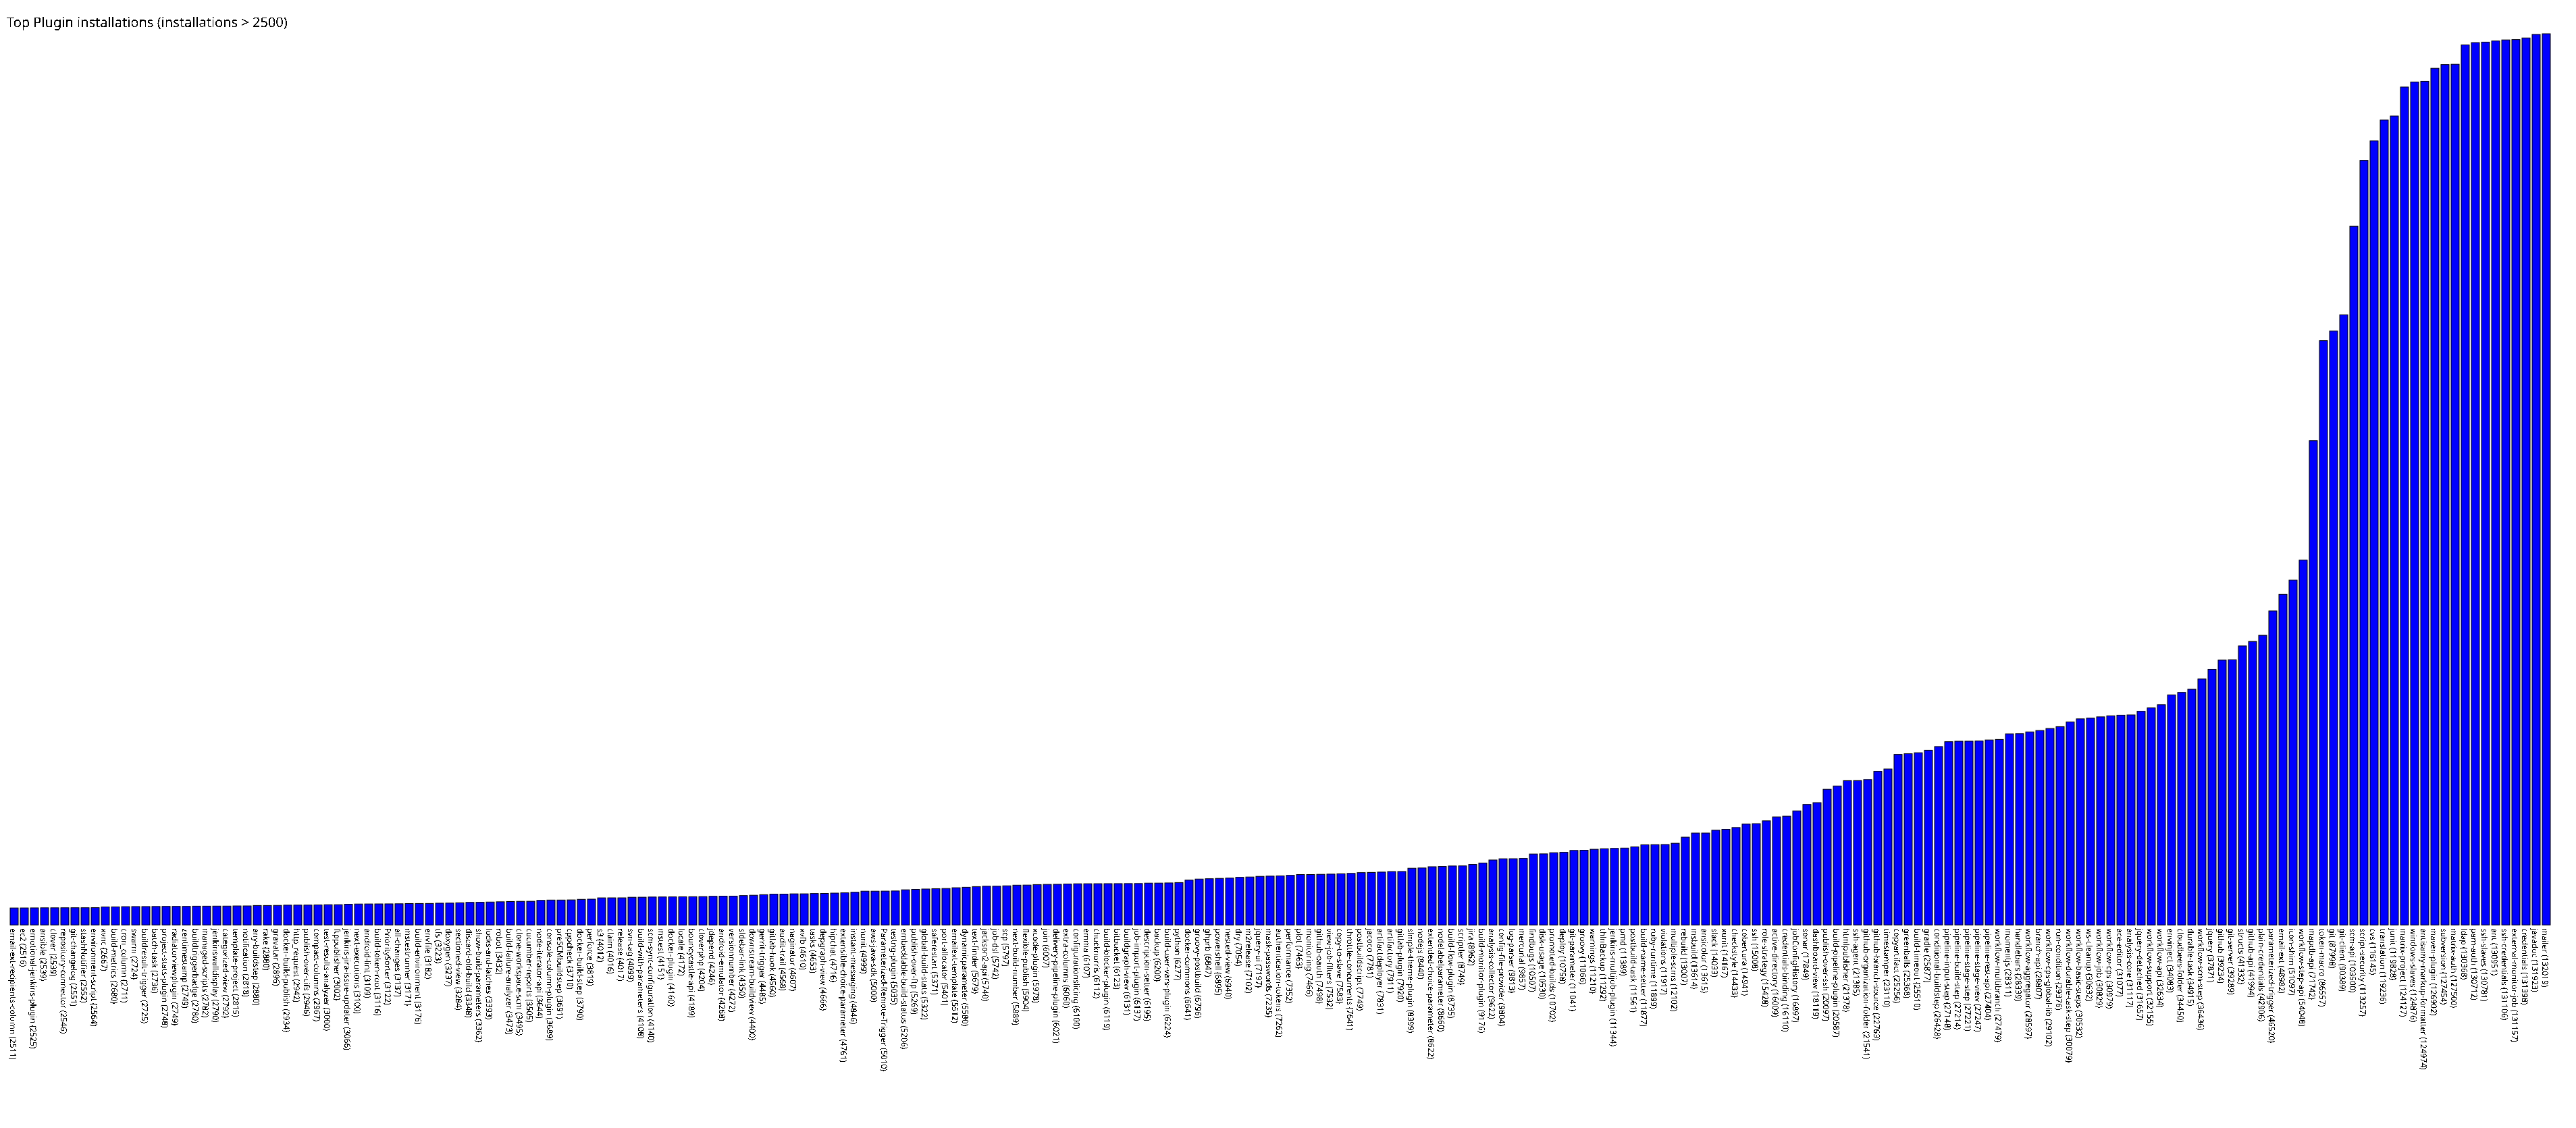

The file beside this chart, header and first rows:
email-ext-recipients-column, 2511
ec2, 2516
emotional-jenkins-plugin, 2525
ansible, 2539
clover, 2539
repository-connector, 2546
git-changelog, 2551
stashNotifier, 2552
environment-script, 2564
xvnc, 2667
build-metrics, 2680
cron_column, 2711
swarm, 2724
buildresult-trigger, 2725
batch-task, 2736
project-stats-plugin, 2748
radiatorviewplugin, 2749
zentimestamp, 2749
buildtriggerbadge, 2780
managed-scripts, 2782
jenkinswalldisplay, 2790
categorized-view, 2792
template-project, 2815
notification, 2818
any-buildstep, 2880
rake, 2880
gravatar, 2896
docker-build-publish, 2934
http_request, 2942
publish-over-cifs, 2946
compact-columns, 2967
test-results-analyzer, 3000
ftppublisher, 3002
jenkins-jira-issue-updater, 3066
next-executions, 3100
android-lint, 3109
build-token-root, 3116
PrioritySorter, 3122
all-changes, 3137
mstestrunner, 3171
build-environment, 3176
envfile, 3182
tfs, 3223
doxygen, 3237
sectioned-view, 3284
discard-old-build, 3348
show-build-parameters, 3362
locks-and-latches, 3393
robot, 3432
build-failure-analyzer, 3473
clone-workspace-scm, 3495
cucumber-reports, 3505
node-iterator-api, 3644
console-column-plugin, 3689
preSCMbuildstep, 3691
cppcheck, 3710
docker-build-step, 3790
perforce, 3819
s3, 4012
claim, 4016
release, 4017
... 190 more rows
